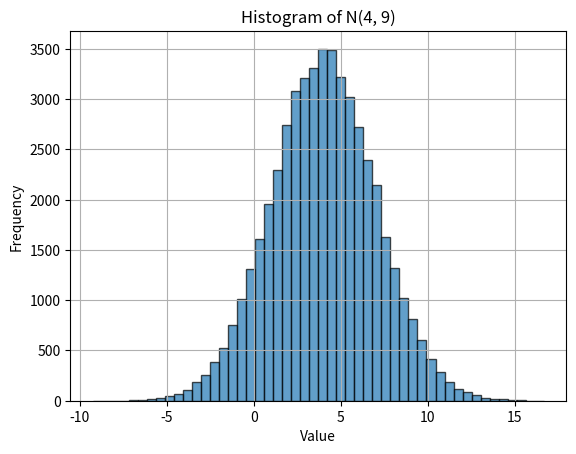

This chart was generated by the following Python code:
import numpy as np
import matplotlib.pyplot as plt
import scipy.stats as stats



def test_null_hypothesis_on_sample(population, variance, rng, sample_size):

    h0_mu = 3

    sample = rng.choice(
        a=population, 
        size=sample_size,
        replace=False
        )

    # print(f'H0: \mu_0 = {h0_mu}')
    # print(f'Ha: \mu_0 > {h0_mu}')
    # print('-------------')

    # print(f'Population mean       = {np.average(sample)}')
    # print(f'Population variance   = {np.var(sample)}')
    # print(f'Standard deviation    = {np.std(sample)}')

    standard_error = np.sqrt(variance)/np.sqrt(sample_size)
    z_statistic = (np.average(sample)-h0_mu)/standard_error
    p_value = 1 - stats.norm.cdf(z_statistic)  


    # print(f'Standard Error (SE)    = {standard_error:4.3f}')
    # print(f'z-statistic            = {z_statistic:4.3f}')
    # print(f'p-value                = {p_value}')
    # print(f"Hypothesis test result = {'Reject' if p_value>0.05 else 'Accept'}")

    return 'Reject' if p_value < 0.05 else 'Accept'


def main():
    print('hello world')
    params = {
        'mean': 4,
        'variance': 9,
        'population_size': 50000
        }

    rng = np.random.default_rng(seed=2582417555)
    
    population = rng.normal(
        loc=params['mean'],
        scale=np.sqrt(params['variance']), # Standard deviation
        size=params['population_size'],
    )

    repetitions_per_sample_size=2000

    for sample_size in [5, 10, 20, 50, 100,]:
        results=[]
        for _ in range(repetitions_per_sample_size):
            result = test_null_hypothesis_on_sample(
                population=population,
                variance=params['variance'],
                rng=rng,
                sample_size=sample_size
            )
            results.append(result)
        accepted_count = len([result for result in results if result=='Accept'])
        print(f'For sample_size={sample_size}, probability of acceptance = {accepted_count/repetitions_per_sample_size:.2%}')

    plt.hist(population, bins=50, edgecolor='black', alpha=0.7)
    plt.title(f'Histogram of N({params["mean"]}, {params["variance"]})')
    plt.xlabel('Value')
    plt.ylabel('Frequency')
    plt.grid(True)
    plt.show()





if __name__ == '__main__':
    main() 